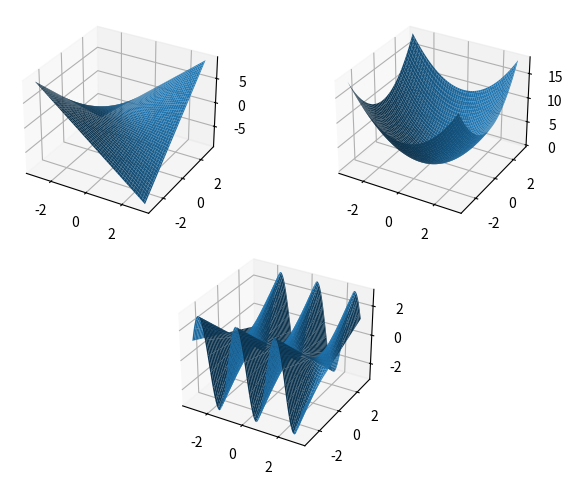

The script that saved this image:
import matplotlib.pyplot as plt
import numpy as np
from typing import Tuple
import logging

logging.basicConfig(level=logging.INFO)
logger = logging.getLogger()

class Plot2DGraph():
    def __init__(self, range: Tuple[int, int]=(-3, 3), amount: int=100) -> None:
        self.x = np.linspace(start=range[0], stop=range[1], num=amount)
        self.y = np.linspace(start=range[0], stop=range[1], num=amount)
        
        self.x, self.y = np.meshgrid(self.x, self.y)

        self.fig = plt.figure()
        self.ax = {
            "f1": self.fig.add_subplot(2, 2, 1, projection='3d'),
            "f2": self.fig.add_subplot(2, 2, 2, projection='3d'),
            "f3": self.fig.add_subplot(2, 1, 2, projection='3d'),
        }

        
    def f1(self) -> None:
        z = self.x * self.y
        self.ax["f1"].plot_surface(self.x, self.y, z)
        
    def f2(self) -> None:
        z = np.power(self.x, 2) + np.power(self.y, 2)
        self.ax["f2"].plot_surface(self.x, self.y, z)
    
    def f3(self) -> None:
        z = np.sin(3 * self.x) * self.y
        self.ax["f3"].plot_surface(self.x, self.y, z)

    def show(self) -> None:
        self.fig.tight_layout()
        plt.show()

if __name__ == "__main__":
    pg = Plot2DGraph()
    pg.f1()
    pg.f2()
    pg.f3()
    pg.show()
